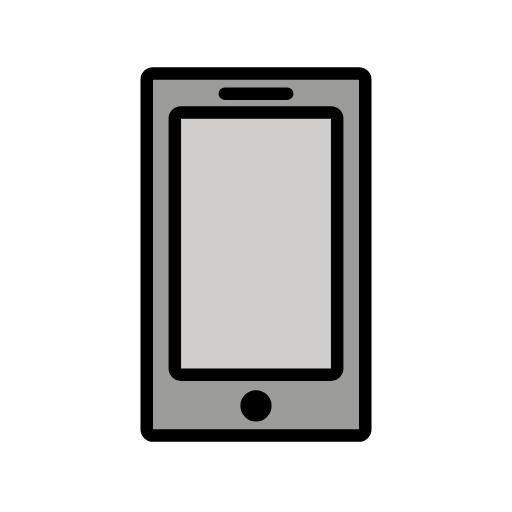
t = 0.00 s
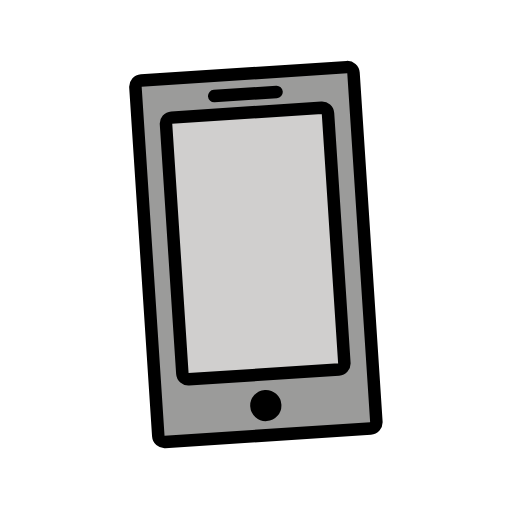
t = 0.53 s
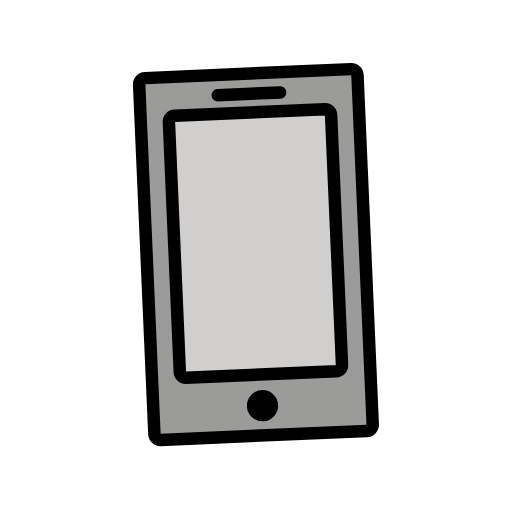
t = 0.88 s
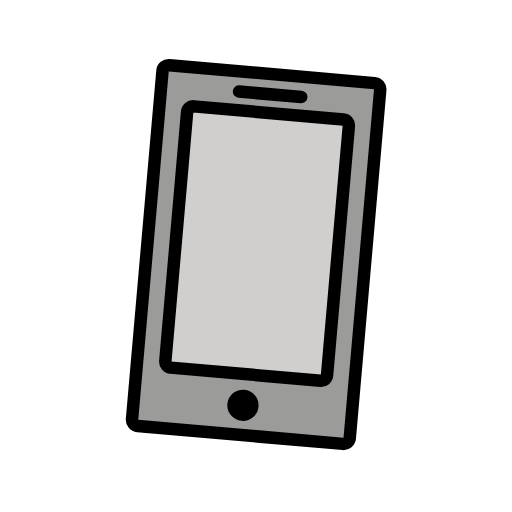
t = 1.40 s
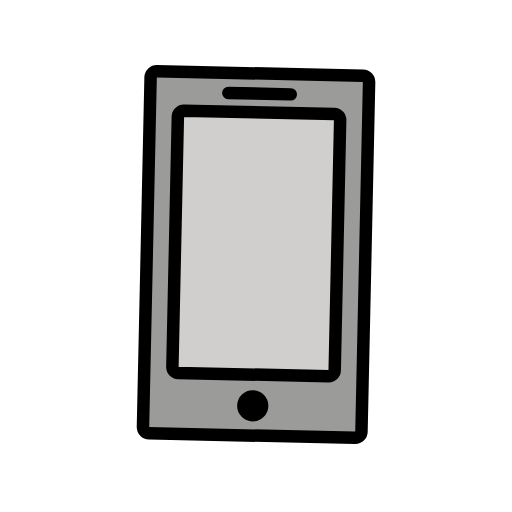
t = 1.93 s
t = 2.28 s: frame unchanged from t = 0.00 s, image omitted

The animated SVG that drew these frames (rendered in a browser with its animation timeline set to each time). Animation: 1 SMIL element (animateTransform=1); one cycle of 2.80 s, repeats indefinitely.

<?xml version='1.0' encoding='utf-8'?>
<svg xmlns="http://www.w3.org/2000/svg" id="emoji" viewBox="-5 -5 82 82" width="200" height="200" role="img">
  <title>OpenMoji: mobile phone</title><g><g id="color">
    <path fill="#9B9B9A" stroke="none" stroke-linecap="round" stroke-linejoin="round" stroke-miterlimit="10" stroke-width="2" d="M52.5,64.7644h-33c-0.5523,0-1-0.4477-1-1v-56c0-0.5523,0.4477-1,1-1h33c0.5523,0,1,0.4477,1,1v56 C53.5,64.3167,53.0523,64.7644,52.5,64.7644z" />
    <path fill="#D0CFCE" stroke="none" stroke-linecap="round" stroke-linejoin="round" stroke-miterlimit="10" stroke-width="2" d="M48.0339,55H23.9661C23.4325,55,23,54.5675,23,54.0339V13.9661C23,13.4325,23.4325,13,23.9661,13h24.0678 C48.5675,13,49,13.4325,49,13.9661v40.0678C49,54.5675,48.5675,55,48.0339,55z" />
    <polygon fill="#FFFFFF" stroke="none" stroke-linecap="round" stroke-linejoin="round" stroke-miterlimit="10" stroke-width="2" points="31,10 41,10 41,10 31,10" />
  </g>
  <g id="hair" />
  <g id="skin" />
  <g id="skin-shadow" />
  <g id="line">
    <path fill="none" stroke="#000000" stroke-linecap="round" stroke-linejoin="round" stroke-miterlimit="10" stroke-width="2" d="M52.5,64.7644h-33c-0.5523,0-1-0.4477-1-1v-56c0-0.5523,0.4477-1,1-1h33c0.5523,0,1,0.4477,1,1v56 C53.5,64.3167,53.0523,64.7644,52.5,64.7644z" />
    <path fill="none" stroke="#000000" stroke-linecap="round" stroke-linejoin="round" stroke-miterlimit="10" stroke-width="2" d="M48.0339,55H23.9661C23.4325,55,23,54.5675,23,54.0339V13.9661C23,13.4325,23.4325,13,23.9661,13h24.0678 C48.5675,13,49,13.4325,49,13.9661v40.0678C49,54.5675,48.5675,55,48.0339,55z" />
    <circle cx="36" cy="60" r="2" fill="#000000" stroke="#000000" stroke-miterlimit="10" />
    <polygon fill="none" stroke="#000000" stroke-linecap="round" stroke-linejoin="round" stroke-miterlimit="10" stroke-width="2" points="31,10 41,10 41,10 31,10" />
  </g>
<animateTransform attributeName="transform" type="rotate" values="0 36 36;-5 36 36;5 36 36;0 36 36;0 36 36" dur="2.8s" repeatCount="indefinite" /></g></svg>
